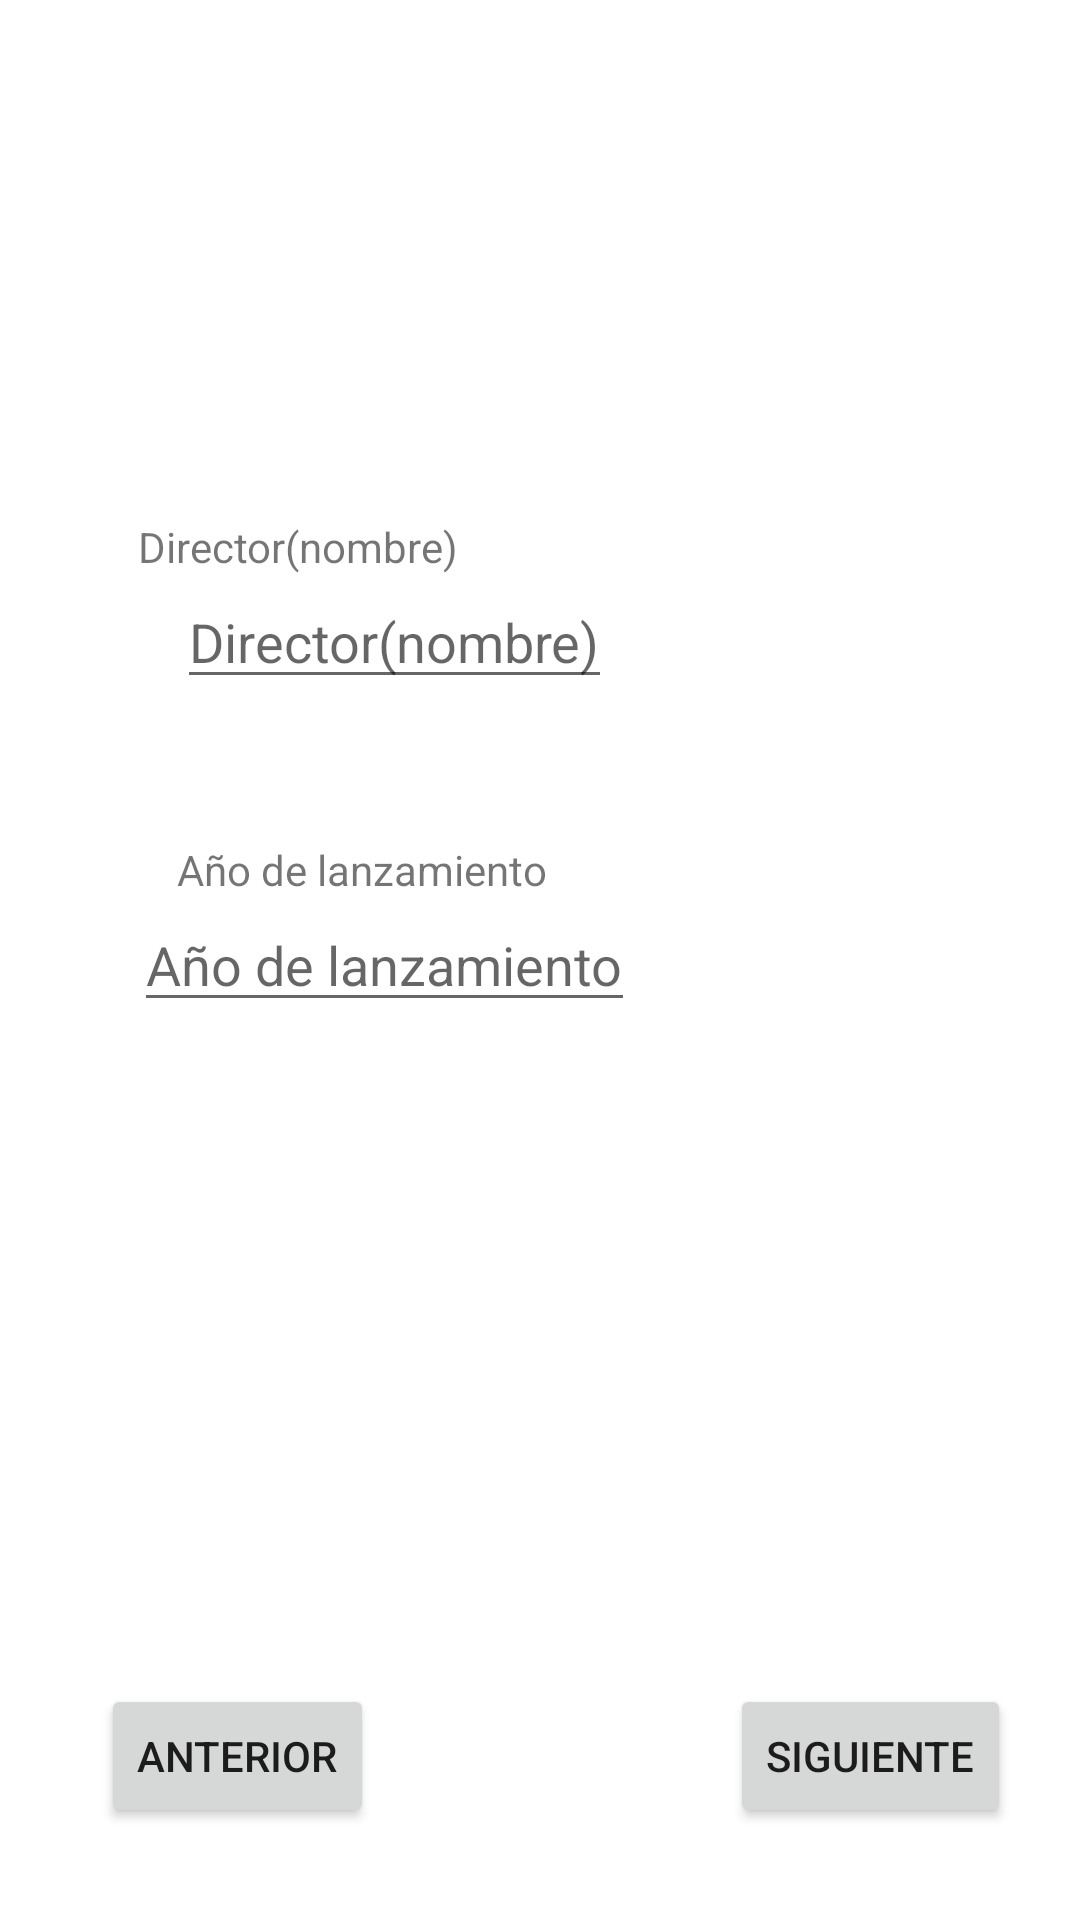

Reconstruct the res/layout file that produces this screen, plus the resources it refers to.
<!-- AndroidManifest.xml: application theme Theme.Examenuwu -->
<!-- res/layout/activity_movie_details.xml -->
<?xml version="1.0" encoding="utf-8"?>
<androidx.constraintlayout.widget.ConstraintLayout xmlns:android="http://schemas.android.com/apk/res/android"
    xmlns:app="http://schemas.android.com/apk/res-auto"
    xmlns:tools="http://schemas.android.com/tools"
    android:layout_width="match_parent"
    android:layout_height="match_parent"
    tools:context=".MainActivity">

    <Button
        android:id="@+id/button"
        android:layout_width="wrap_content"
        android:layout_height="wrap_content"
        android:text="Siguiente"
        app:layout_constraintBottom_toBottomOf="parent"
        app:layout_constraintEnd_toEndOf="parent"
        app:layout_constraintHorizontal_bias="0.914"
        app:layout_constraintStart_toStartOf="parent"
        app:layout_constraintTop_toTopOf="parent"
        app:layout_constraintVertical_bias="0.948" />

    <TextView
        android:id="@+id/textView"
        android:layout_width="wrap_content"
        android:layout_height="wrap_content"
        android:text="Director(nombre)"
        app:layout_constraintBottom_toTopOf="@+id/eTDirector"
        app:layout_constraintEnd_toEndOf="parent"
        app:layout_constraintHorizontal_bias="0.182"
        app:layout_constraintStart_toStartOf="parent"
        app:layout_constraintTop_toTopOf="parent"
        app:layout_constraintVertical_bias="1.0" />

    <TextView
        android:id="@+id/textView2"
        android:layout_width="wrap_content"
        android:layout_height="wrap_content"
        android:layout_marginStart="59dp"
        android:layout_marginTop="17dp"
        android:layout_marginEnd="294dp"
        android:text="Año de lanzamiento"
        app:layout_constraintBottom_toTopOf="@+id/eTAnoLanzamiento"
        app:layout_constraintEnd_toEndOf="parent"
        app:layout_constraintHorizontal_bias="0.0"
        app:layout_constraintStart_toStartOf="parent"
        app:layout_constraintTop_toBottomOf="@+id/eTDirector"
        app:layout_constraintVertical_bias="1.0" />

    <EditText
        android:id="@+id/eTDirector"
        android:layout_width="wrap_content"
        android:layout_height="wrap_content"
        android:layout_marginStart="59dp"
        android:layout_marginEnd="272dp"
        android:layout_marginBottom="20dp"
        android:hint="Director(nombre)"
        app:layout_constraintBottom_toBottomOf="parent"
        app:layout_constraintEnd_toEndOf="parent"
        app:layout_constraintHorizontal_bias="0.0"
        app:layout_constraintStart_toStartOf="parent"
        app:layout_constraintTop_toTopOf="parent"
        app:layout_constraintVertical_bias="0.331" />

    <EditText
        android:id="@+id/eTAnoLanzamiento"
        android:layout_width="wrap_content"
        android:layout_height="wrap_content"
        android:hint="Año de lanzamiento"
        android:inputType="number"
        app:layout_constraintBottom_toBottomOf="parent"
        app:layout_constraintEnd_toEndOf="parent"
        app:layout_constraintHorizontal_bias="0.231"
        app:layout_constraintStart_toStartOf="parent"
        app:layout_constraintTop_toTopOf="parent" />

    <Button
        android:id="@+id/button2"
        android:layout_width="wrap_content"
        android:layout_height="wrap_content"
        android:text="Anterior"
        app:layout_constraintBottom_toBottomOf="parent"
        app:layout_constraintEnd_toEndOf="parent"
        app:layout_constraintHorizontal_bias="0.125"
        app:layout_constraintStart_toStartOf="parent"
        app:layout_constraintTop_toTopOf="parent"
        app:layout_constraintVertical_bias="0.948" />
</androidx.constraintlayout.widget.ConstraintLayout>
<!-- resources referenced by this layout -->
<resources>
  <style name="Theme.Examenuwu" parent="Theme.MaterialComponents.DayNight.DarkActionBar">
          
          <item name="colorPrimary">@color/purple_500</item>
          <item name="colorPrimaryVariant">@color/purple_700</item>
          <item name="colorOnPrimary">@color/white</item>
          
          <item name="colorSecondary">@color/teal_200</item>
          <item name="colorSecondaryVariant">@color/teal_700</item>
          <item name="colorOnSecondary">@color/black</item>
          
          <item name="android:statusBarColor">?attr/colorPrimaryVariant</item>
          
      </style>
  <!-- not gathered from this repository: default colours our renderer supplied (Android Studio template values) -->
  <color name="purple_500">#FF6200EE</color>
  <color name="purple_700">#FF3700B3</color>
  <color name="teal_200">#FF03DAC5</color>
  <color name="teal_700">#FF018786</color>
  <color name="black">#FF000000</color>
  <color name="white">#FFFFFFFF</color>
</resources>
